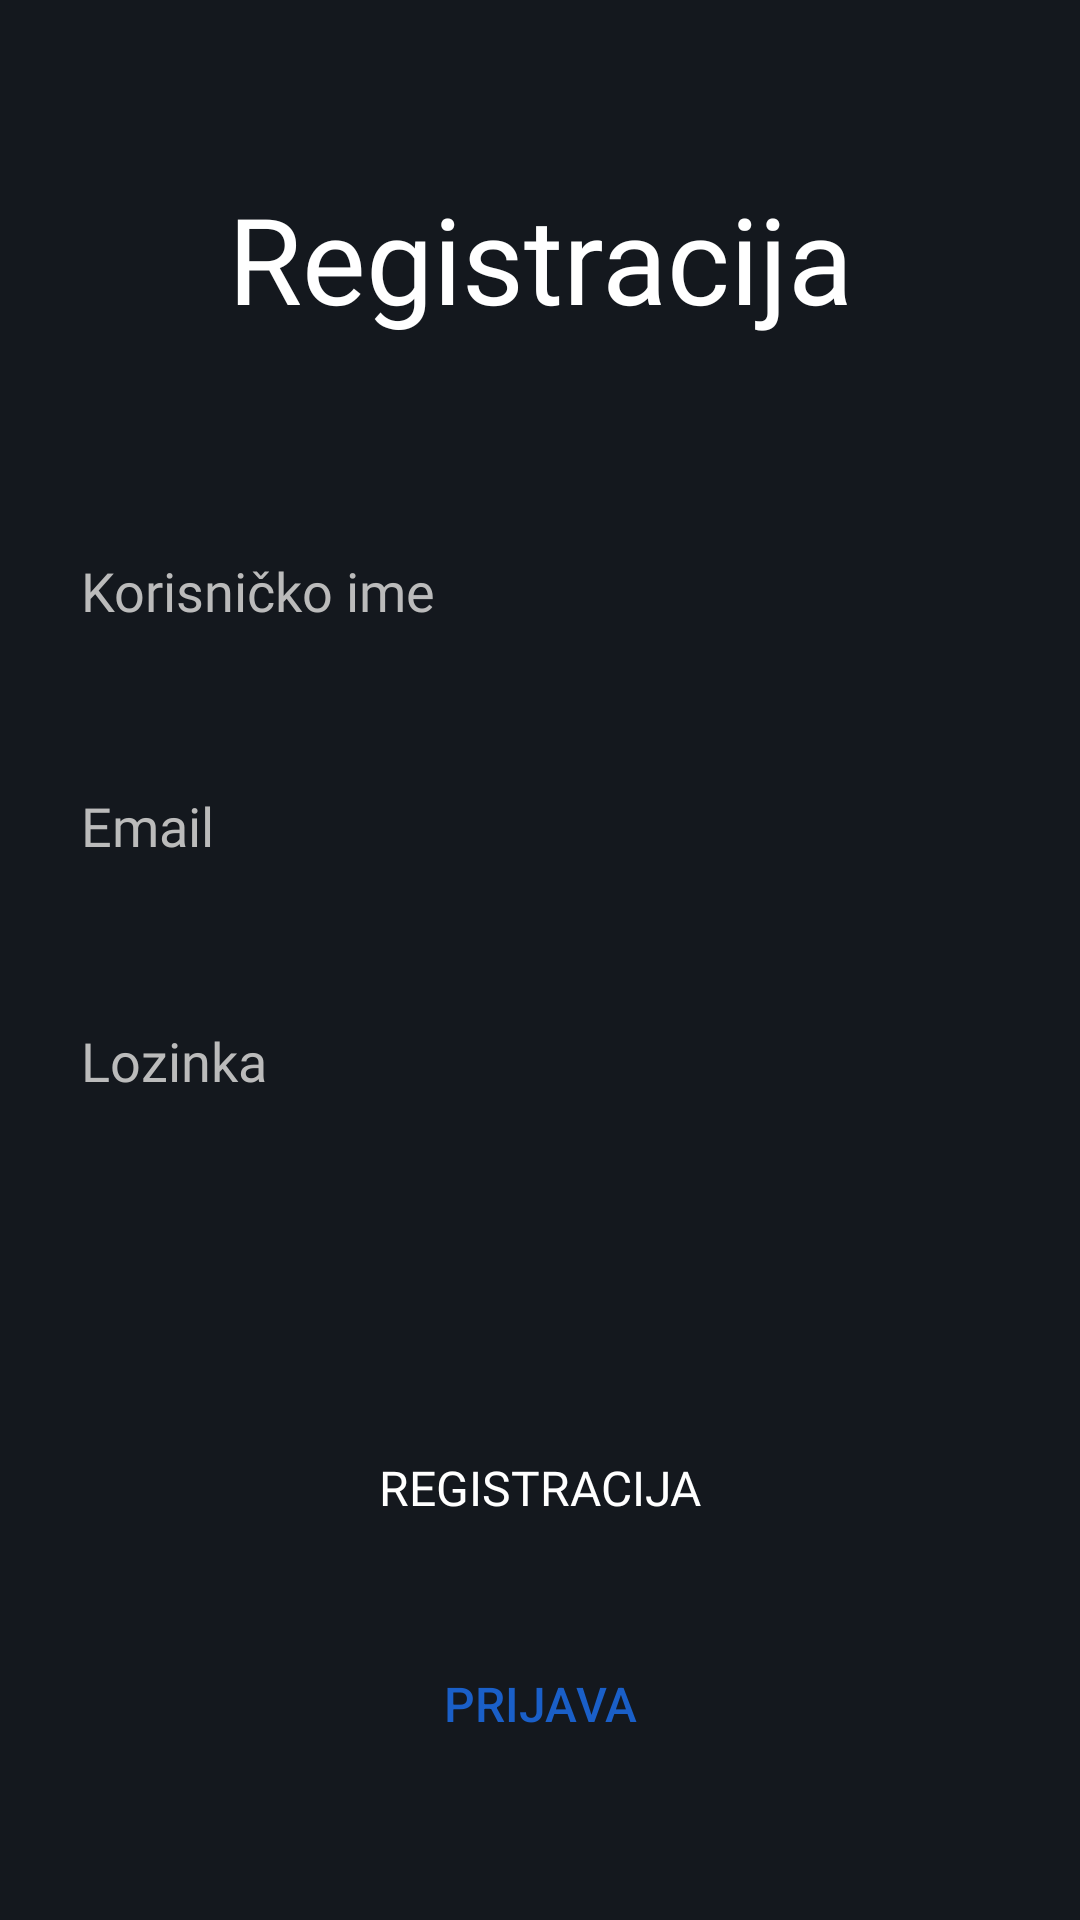

Write the Android layout XML for this screen, with the resource values it uses.
<!-- AndroidManifest.xml: application theme Theme.MyFitness -->
<!-- res/layout/activity_register.xml -->
<?xml version="1.0" encoding="utf-8"?>
<androidx.constraintlayout.widget.ConstraintLayout xmlns:android="http://schemas.android.com/apk/res/android"
    xmlns:app="http://schemas.android.com/apk/res-auto"
    xmlns:tools="http://schemas.android.com/tools"
    android:layout_width="match_parent"
    android:layout_height="match_parent"
    android:background="@color/bg_dark"
    tools:context=".RegisterActivity">

    <TextView
        android:id="@+id/titleRegister"
        android:layout_width="wrap_content"
        android:layout_height="wrap_content"
        android:fontFamily="@font/montserratbold"
        android:text="@string/register"
        android:textColor="@color/white"
        android:textSize="40sp"
        app:layout_constraintBottom_toBottomOf="parent"
        app:layout_constraintEnd_toEndOf="parent"
        app:layout_constraintStart_toStartOf="parent"
        app:layout_constraintTop_toTopOf="parent"
        app:layout_constraintVertical_bias="0.101" />

    <EditText
        android:id="@+id/input_username"
        android:layout_width="0dp"
        android:layout_height="wrap_content"
        android:layout_marginLeft="15dp"
        android:layout_marginTop="60dp"
        android:layout_marginRight="15dp"
        android:background="@drawable/rounded_style"
        android:backgroundTint="@color/bg_dark_2"
        android:fontFamily="@font/montserratbold"
        android:hint="@string/hint_username"
        android:padding="12dp"
        android:textColor="@color/white"
        android:textColorHint="@color/hint_color"
        app:layout_constraintEnd_toEndOf="parent"
        app:layout_constraintStart_toStartOf="parent"
        app:layout_constraintTop_toBottomOf="@+id/titleRegister" />

    <EditText
        android:id="@+id/input_email"
        android:layout_width="0dp"
        android:layout_height="wrap_content"
        android:layout_marginLeft="15dp"
        android:layout_marginTop="30dp"
        android:layout_marginRight="15dp"
        android:background="@drawable/rounded_style"
        android:backgroundTint="@color/bg_dark_2"
        android:fontFamily="@font/montserratbold"
        android:hint="@string/hint_email"
        android:padding="12dp"
        android:textColor="@color/white"
        android:textColorHint="@color/hint_color"
        app:layout_constraintEnd_toEndOf="parent"
        app:layout_constraintStart_toStartOf="parent"
        app:layout_constraintTop_toBottomOf="@+id/input_username" />

    <EditText
        android:id="@+id/input_password"
        android:layout_width="0dp"
        android:layout_height="wrap_content"
        android:layout_marginLeft="15dp"
        android:layout_marginTop="30dp"
        android:layout_marginRight="15dp"
        android:background="@drawable/rounded_style"
        android:backgroundTint="@color/bg_dark_2"
        android:fontFamily="@font/montserratbold"
        android:hint="@string/hint_password"
        android:inputType="textPassword"
        android:padding="12dp"
        android:textColor="@color/white"
        android:textColorHint="@color/hint_color"
        app:layout_constraintEnd_toEndOf="parent"
        app:layout_constraintStart_toStartOf="parent"
        app:layout_constraintTop_toBottomOf="@+id/input_email" />

    <androidx.appcompat.widget.AppCompatButton
        android:id="@+id/btn_register"
        android:layout_width="0dp"
        android:layout_height="48dp"
        android:layout_marginLeft="15dp"
        android:layout_marginRight="15dp"
        android:layout_marginBottom="120dp"
        android:background="@drawable/rounded_style"
        android:backgroundTint="@color/accent_color"
        android:fontFamily="@font/montserratbold"
        android:text="@string/register"
        android:textColor="@color/white"
        android:textSize="16sp"
        app:layout_constraintBottom_toBottomOf="parent"
        app:layout_constraintEnd_toEndOf="parent"
        app:layout_constraintHorizontal_bias="0.6"
        app:layout_constraintStart_toStartOf="parent" />

    <Button
        android:id="@+id/btn_go_to_login_from_register"
        android:layout_width="0dp"
        android:layout_height="48dp"
        android:layout_marginBottom="48dp"
        android:background="@android:color/transparent"
        android:textSize="16sp"
        android:text="@string/login"
        android:textColor="@color/accent_color"
        app:layout_constraintBottom_toBottomOf="parent"
        app:layout_constraintEnd_toEndOf="parent"
        app:layout_constraintHorizontal_bias="0.0"
        app:layout_constraintStart_toStartOf="parent">

    </Button>


</androidx.constraintlayout.widget.ConstraintLayout>
<!-- resources referenced by this layout -->
<resources>
  <color name="accent_color">#1A5FC8</color>
  <color name="bg_dark">#14181E</color>
  <color name="bg_dark_2">#262D38</color>
  <color name="hint_color">#BBBBBB</color>
  <color name="white">#FFFFFFFF</color>
  <string name="hint_email">Email</string>
  <string name="hint_password">Lozinka</string>
  <string name="hint_username">Korisničko ime</string>
  <string name="login">Prijava</string>
  <string name="register">Registracija</string>
  <style name="Theme.MyFitness" parent="Theme.MaterialComponents.DayNight.NoActionBar">
          
          <item name="colorPrimary">@color/bg_dark_2</item>
          <item name="colorPrimaryVariant">@color/purple_700</item>
          <item name="colorOnPrimary">@color/white</item>
          
          <item name="colorSecondary">@color/teal_200</item>
          <item name="colorSecondaryVariant">@color/teal_700</item>
          <item name="colorOnSecondary">@color/black</item>
          
          <item name="android:statusBarColor">?attr/colorPrimaryVariant</item>
          
      </style>
  <color name="purple_700">#FF3700B3</color>
  <color name="teal_200">#FF03DAC5</color>
  <color name="teal_700">#FF018786</color>
  <color name="black">#FF000000</color>
</resources>
